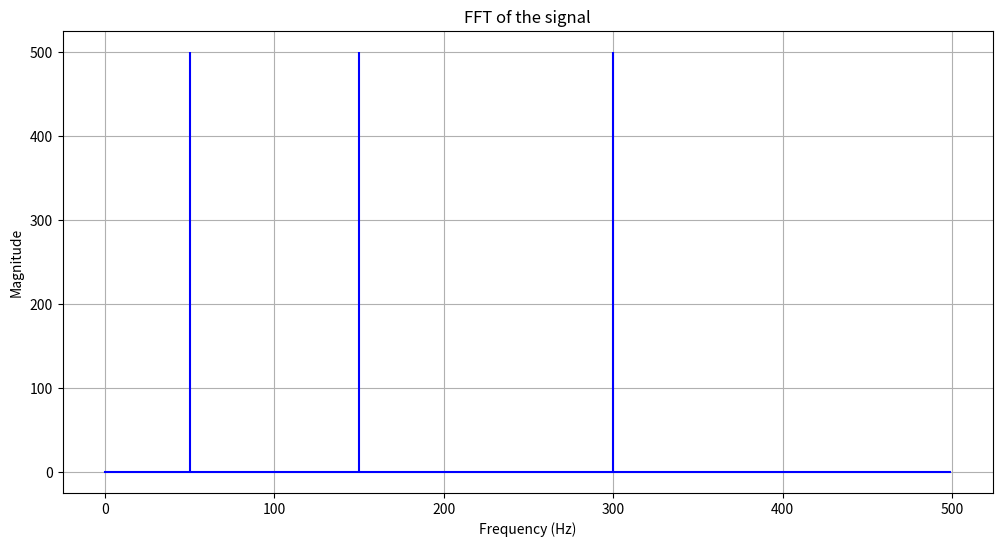

Here is the Python script that generated this plot:
import numpy as np
import matplotlib.pyplot as plt

# Generate a signal with multiple frequencies
fs = 1000  # Sampling frequency (samples per second)
t = np.linspace(0, 1, fs, endpoint=False)  # Time vector
frequencies = [50, 150, 300]  # Frequencies in Hz
signal = sum(np.sin(2 * np.pi * f * t) for f in frequencies)

# Compute FFT
fft_values = np.fft.fft(signal)
frequencies = np.fft.fftfreq(len(fft_values), 1/fs)

# Plot the magnitude of the FFT
plt.figure(figsize=(12, 6))
plt.stem(frequencies[:len(frequencies)//2], np.abs(fft_values)[:len(frequencies)//2], 'b', markerfmt=" ", basefmt="-b")
plt.title('FFT of the signal')
plt.xlabel('Frequency (Hz)')
plt.ylabel('Magnitude')
plt.grid()
plt.show()
